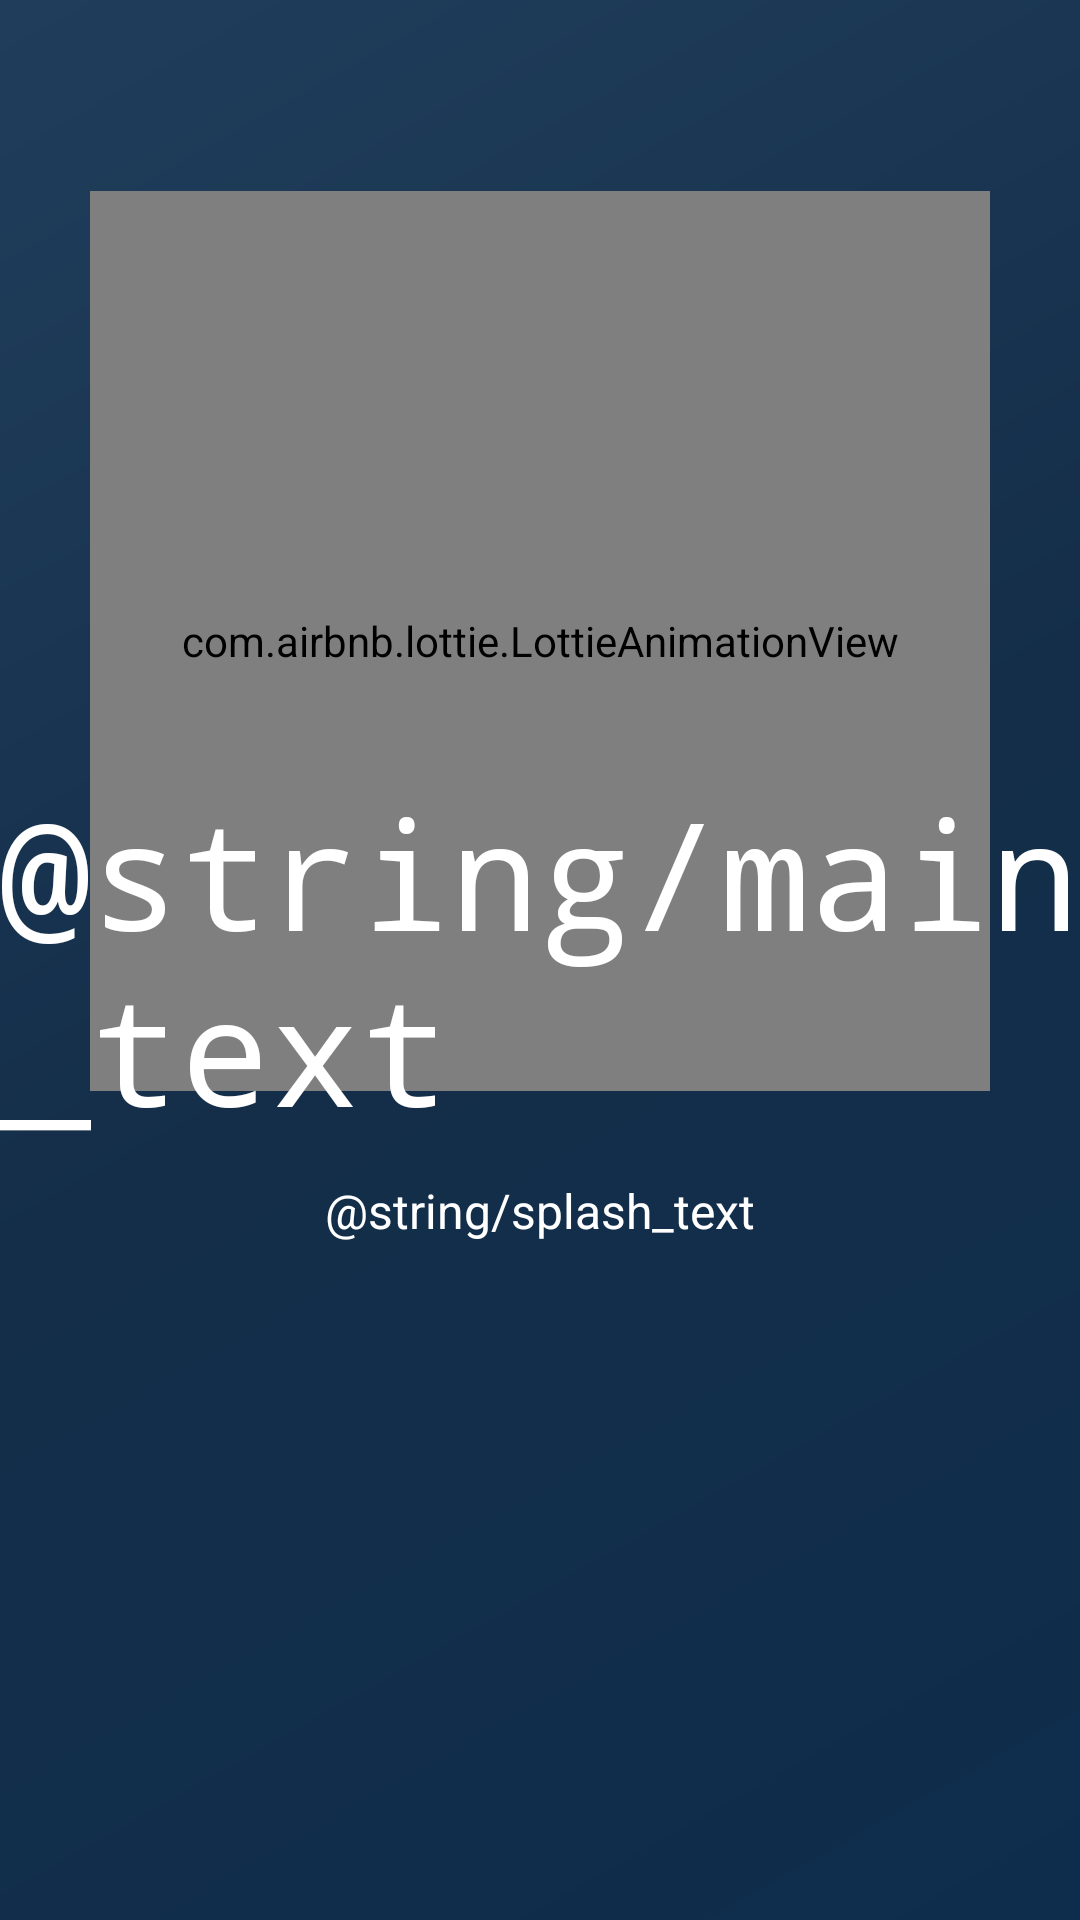

The Android layout XML behind this screen, and the referenced resources:
<!-- AndroidManifest.xml: application theme Theme.AtmoSphere -->
<!-- res/layout/fragment_splash.xml -->
<?xml version="1.0" encoding="utf-8"?>
<androidx.constraintlayout.widget.ConstraintLayout xmlns:android="http://schemas.android.com/apk/res/android"
    xmlns:app="http://schemas.android.com/apk/res-auto"
    xmlns:tools="http://schemas.android.com/tools"
    android:layout_width="match_parent"
    android:layout_height="match_parent"
    android:background="@drawable/splash_gradient_background"
    tools:context=".presentation.fragments.SplashFragment">


    <com.airbnb.lottie.LottieAnimationView
        android:layout_width="300dp"
        android:layout_height="300dp"
        android:layout_marginBottom="-170dp"
        app:layout_constraintBottom_toTopOf="@+id/main_text"
        app:layout_constraintEnd_toEndOf="parent"
        app:layout_constraintStart_toStartOf="parent"
        app:layout_constraintTop_toTopOf="parent"
        app:lottie_autoPlay="true"
        app:lottie_loop="true"
        app:lottie_rawRes="@raw/splashbgjson" />


    <TextView
        android:id="@+id/main_text"
        android:layout_width="wrap_content"
        android:layout_height="wrap_content"
        android:fontFamily="monospace"
        android:text="@string/main_text"
        android:textColor="@color/white"
        android:textSize="50sp"
        app:layout_constraintBottom_toBottomOf="parent"
        app:layout_constraintEnd_toEndOf="parent"
        app:layout_constraintStart_toStartOf="parent"
        app:layout_constraintTop_toTopOf="parent" />

    <TextView
        android:textSize="16sp"
        android:textColor="@color/white"
        android:text="@string/splash_text"
        android:layout_marginTop="10dp"
        android:layout_width="wrap_content"
        android:layout_height="wrap_content"
        app:layout_constraintEnd_toEndOf="parent"
        app:layout_constraintStart_toStartOf="parent"
        app:layout_constraintTop_toBottomOf="@+id/main_text" />

</androidx.constraintlayout.widget.ConstraintLayout>
<!-- resources referenced by this layout -->
<resources>
  <!-- drawable splash_gradient_background (drawable) -->
  <?xml version="1.0" encoding="utf-8"?>
  <shape xmlns:android="http://schemas.android.com/apk/res/android">
      
      
      
      
      
      
      <gradient
          android:angle="135"
          android:centerColor="#142E49"
          android:endColor="#203E5C"
          android:startColor="#0E2D4C" />
  
  </shape>
  <string name="main_text">AtmoSphere</string>
  <string name="splash_text">Всегда оставайтесь в курсе погоды!</string>
  <style name="Theme.AtmoSphere" parent="Base.Theme.AtmoSphere" />
  <style name="Base.Theme.AtmoSphere" parent="Theme.Material3.DayNight.NoActionBar">
          
          
      </style>
  <!-- not gathered from this repository: default colours our renderer supplied (Android Studio template values) -->
  <color name="white">#FFFFFFFF</color>
</resources>
